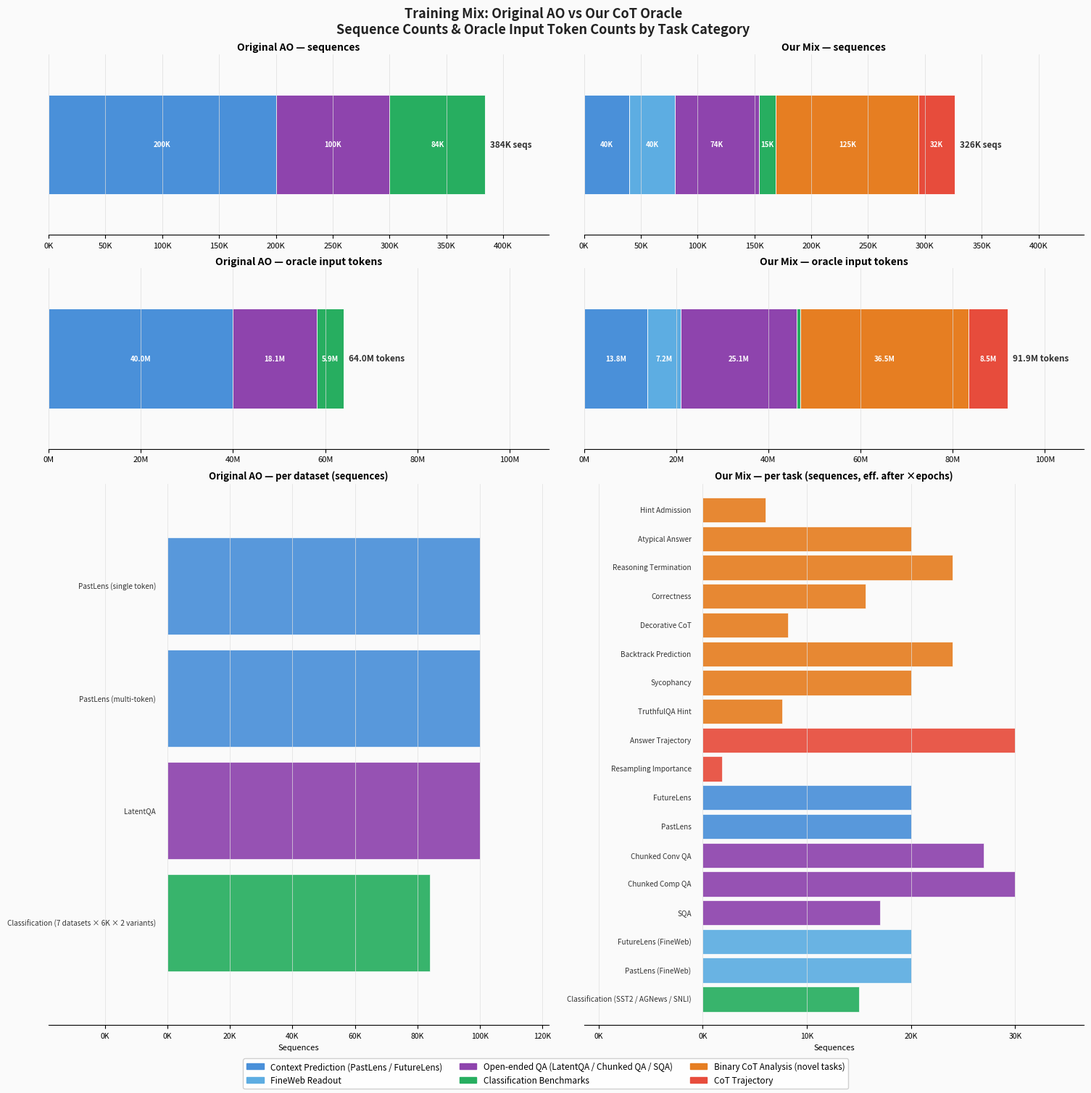

This figure's Python source: (Note: this script raises an exception after producing the figure.)
"""
Diagram comparing Original AO vs Our Current Training Mix.
Shows both sequence counts and token counts (measured from training_data_cache).
Uses layout="constrained". Saves to plots/training_mix.png.

Average inp tokens per sequence are measured from /ceph/scratch/jbauer/training_data_cache/:
  cot_hint_admission:            ~330  (avg of two cache files)
  cot_atypical_answer:            206
  cot_reasoning_termination:      300
  cot_correctness:                329
  cot_decorative:                 154
  cot_backtrack_prediction:       414
  cot_sycophancy:                 218
  cot_next_step  (futurelens):    344
  cot_past_step  (pastlens):      345
  cot_answer_trajectory:          257
  chunked_convqa:                 387
  fineweb_futurelens:             181
  fineweb_pastlens:               179
  latentqa (weighted avg):        181
  classification (sst2/ag/snli):   57
  PastLens AO (est from fineweb): 200
"""
import matplotlib
matplotlib.use("Agg")
import matplotlib.pyplot as plt
import matplotlib.patches as mpatches
import numpy as np
from pathlib import Path

# ── Colour palette ──────────────────────────────────────────────────────────
COLORS = {
    "context_pred": "#4A90D9",
    "open_qa":      "#8E44AD",
    "classification":"#27AE60",
    "binary_cot":   "#E67E22",
    "cot_traj":     "#E74C3C",
    "fineweb":      "#5DADE2",
}
LABELS = {
    "context_pred":   "Context Prediction (PastLens / FutureLens)",
    "open_qa":        "Open-ended QA (LatentQA / Chunked QA / SQA)",
    "classification": "Classification Benchmarks",
    "binary_cot":     "Binary CoT Analysis (novel tasks)",
    "cot_traj":       "CoT Trajectory",
    "fineweb":        "FineWeb Readout",
}

# Each entry: (display_label, n_sequences_effective, category, avg_inp_tokens)
ORIGINAL_AO = [
    ("PastLens (single token)",   100_000, "context_pred",   200),
    ("PastLens (multi-token)",    100_000, "context_pred",   200),
    ("LatentQA",                  100_000, "open_qa",        181),
    ("Classification\n(7 datasets × 6K × 2 variants)",
                                   84_000, "classification",  70),
]

OUR_MIX = [
    # Binary CoT analysis
    ("Hint Admission",          3_000 * 2,  "binary_cot",   330),
    ("Atypical Answer",        20_000 * 1,  "binary_cot",   206),
    ("Reasoning Termination",  12_000 * 2,  "binary_cot",   300),
    ("Correctness",             7_800 * 2,  "binary_cot",   329),
    ("Decorative CoT",          4_100 * 2,  "binary_cot",   154),
    ("Backtrack Prediction",   12_000 * 2,  "binary_cot",   414),
    ("Sycophancy",             10_000 * 2,  "binary_cot",   218),
    ("TruthfulQA Hint",         3_800 * 2,  "binary_cot",   330),
    # CoT trajectory / generative
    ("Answer Trajectory",      30_000 * 1,  "cot_traj",     257),
    ("Resampling Importance",     468 * 4,  "cot_traj",     400),
    # Context prediction (CoT)
    ("FutureLens",             20_000 * 1,  "context_pred", 344),
    ("PastLens",               20_000 * 1,  "context_pred", 345),
    # Open QA
    ("Chunked Conv QA",        27_000 * 1,  "open_qa",      387),
    ("Chunked Comp QA",        30_000 * 1,  "open_qa",      387),
    ("SQA",                     8_500 * 2,  "open_qa",      180),
    # FineWeb readout
    ("FutureLens (FineWeb)",   20_000,      "fineweb",      181),
    ("PastLens (FineWeb)",     20_000,      "fineweb",      179),
    # Classification
    ("Classification\n(SST2 / AGNews / SNLI)",
                               15_000,      "classification", 57),
]

# ── Helpers ──────────────────────────────────────────────────────────────────

def aggregate(data, metric="seq"):
    """Sum sequences (metric='seq') or tokens (metric='tok') per category."""
    totals: dict[str, int] = {}
    for _, n, cat, avg_tok in data:
        val = n if metric == "seq" else n * avg_tok
        totals[cat] = totals.get(cat, 0) + val
    return totals


CAT_ORDER = ["context_pred", "fineweb", "open_qa", "classification", "binary_cot", "cot_traj"]


def stacked_bar(ax, totals: dict[str, int], y: float, bar_h: float,
                scale: float = 1.0, fmt: str = "{:.0f}K", thresh: float = 8_000,
                unit: str = "total"):
    """Draw one horizontal stacked bar; values are divided by scale for display."""
    x = 0
    for cat in CAT_ORDER:
        n = totals.get(cat, 0)
        if n == 0:
            continue
        ax.barh(y, n, left=x, height=bar_h,
                color=COLORS[cat], edgecolor="white", linewidth=0.6)
        if n > thresh:
            label = fmt.format(n / scale)
            ax.text(x + n / 2, y, label, ha="center", va="center",
                    fontsize=7, color="white", fontweight="bold")
        x += n
    total = sum(totals.values())
    ax.text(x + ax.get_xlim()[1] * 0.01, y,
            fmt.format(total / scale) + f" {unit}",
            va="center", fontsize=8.5, color="#333", fontweight="semibold")


def per_task_bars(ax, data, y_start: float, bar_h: float = 0.38, gap: float = 0.44,
                  metric: str = "seq", scale: float = 1.0, fmt: str = "{:.1f}K"):
    y = y_start
    for (label, n, cat, avg_tok) in data:
        val = n if metric == "seq" else n * avg_tok
        ax.barh(y, val, height=bar_h, color=COLORS[cat],
                edgecolor="white", linewidth=0.5, alpha=0.92)
        display_label = label.replace("\n", " ")
        ax.text(-ax.get_xlim()[1] * 0.03, y, display_label,
                ha="right", va="center", fontsize=7.2, color="#333")
        if val >= 1_500 * scale:
            ax.text(val + ax.get_xlim()[1] * 0.015, y, fmt.format(val / scale),
                    va="center", fontsize=6.8, color="#555")
        y -= gap
    return y


# ── Figure ───────────────────────────────────────────────────────────────────
fig, axes = plt.subplots(
    3, 2,
    figsize=(15, 15),
    layout="constrained",
    gridspec_kw={"height_ratios": [1, 1, 3], "width_ratios": [1, 1]},
)
fig.patch.set_facecolor("#FAFAFA")

# Unpack axes
ax_seq_orig, ax_seq_ours = axes[0]       # row 0: sequence summary bars
ax_tok_orig, ax_tok_ours = axes[1]       # row 1: token summary bars
ax_detail_orig, ax_detail_ours = axes[2] # row 2: per-task detail

# ── Row 0: Sequence summary ──────────────────────────────────────────────────
for ax, dataset, title in [
    (ax_seq_orig, ORIGINAL_AO, "Original AO — sequences"),
    (ax_seq_ours, OUR_MIX,     "Our Mix — sequences"),
]:
    totals = aggregate(dataset, "seq")
    ax.set_facecolor("#FAFAFA")
    ax.set_xlim(0, 440_000)
    ax.set_ylim(0.5, 1.5)
    ax.set_yticks([])
    ax.xaxis.set_major_formatter(plt.FuncFormatter(lambda x, _: f"{x/1000:.0f}K"))
    ax.tick_params(axis="x", labelsize=8)
    ax.spines[["top", "right", "left"]].set_visible(False)
    ax.grid(axis="x", color="#ddd", linewidth=0.5)
    ax.set_title(title, fontsize=10, fontweight="bold", pad=4)
    stacked_bar(ax, totals, y=1.0, bar_h=0.55, scale=1_000,
                fmt="{:.0f}K", thresh=8_000, unit="seqs")

# ── Row 1: Token summary ─────────────────────────────────────────────────────
tok_max = max(
    sum(aggregate(ORIGINAL_AO, "tok").values()),
    sum(aggregate(OUR_MIX,     "tok").values()),
) * 1.18

for ax, dataset, title in [
    (ax_tok_orig, ORIGINAL_AO, "Original AO — oracle input tokens"),
    (ax_tok_ours, OUR_MIX,     "Our Mix — oracle input tokens"),
]:
    totals = aggregate(dataset, "tok")
    ax.set_facecolor("#FAFAFA")
    ax.set_xlim(0, tok_max)
    ax.set_ylim(0.5, 1.5)
    ax.set_yticks([])
    ax.xaxis.set_major_formatter(plt.FuncFormatter(lambda x, _: f"{x/1e6:.0f}M"))
    ax.tick_params(axis="x", labelsize=8)
    ax.spines[["top", "right", "left"]].set_visible(False)
    ax.grid(axis="x", color="#ddd", linewidth=0.5)
    ax.set_title(title, fontsize=10, fontweight="bold", pad=4)
    stacked_bar(ax, totals, y=1.0, bar_h=0.55, scale=1e6,
                fmt="{:.1f}M", thresh=tok_max * 0.04, unit="tokens")

# ── Row 2: Per-task detail ───────────────────────────────────────────────────
for ax, dataset, title in [
    (ax_detail_orig, ORIGINAL_AO, "Original AO — per dataset (sequences)"),
    (ax_detail_ours, OUR_MIX,     "Our Mix — per task (sequences, eff. after ×epochs)"),
]:
    n_rows = len(dataset)
    y_top = (n_rows - 1) * 0.44
    # set x-lim first so per_task_bars can use it for label offsets (sequences)
    x_max = max(n for _, n, _, avg in dataset)
    ax.set_xlim(-x_max * 0.38, x_max * 1.22)
    ax.set_ylim(-0.4, y_top + 0.4)
    ax.set_yticks([])
    ax.xaxis.set_major_formatter(plt.FuncFormatter(lambda x, _: f"{max(x,0)/1000:.0f}K"))
    ax.tick_params(axis="x", labelsize=7.5)
    ax.spines[["top", "right", "left"]].set_visible(False)
    ax.set_facecolor("#FAFAFA")
    ax.grid(axis="x", color="#e0e0e0", linewidth=0.5)
    ax.set_title(title, fontsize=9.5, fontweight="bold", pad=5)
    ax.set_xlabel("Sequences", fontsize=8)
    per_task_bars(ax, dataset, y_top, metric="seq", scale=1_000, fmt="{:.1f}K")

# ── Super-title ───────────────────────────────────────────────────────────────
fig.suptitle(
    "Training Mix: Original AO vs Our CoT Oracle\n"
    "Sequence Counts & Oracle Input Token Counts by Task Category",
    fontsize=13, fontweight="bold", color="#222",
)

# ── Legend ────────────────────────────────────────────────────────────────────
legend_patches = [
    mpatches.Patch(color=COLORS[k], label=LABELS[k])
    for k in CAT_ORDER
]
fig.legend(
    handles=legend_patches,
    loc="outside lower center",
    ncol=3,
    fontsize=8.5,
    frameon=True,
    framealpha=0.9,
    edgecolor="#ccc",
)

out_path = Path(__file__).parent.parent / "plots" / "training_mix.png"
out_path.parent.mkdir(exist_ok=True)
plt.savefig(out_path, dpi=150, bbox_inches="tight", facecolor="#FAFAFA")
print(f"Saved → {out_path}")
plt.close()
